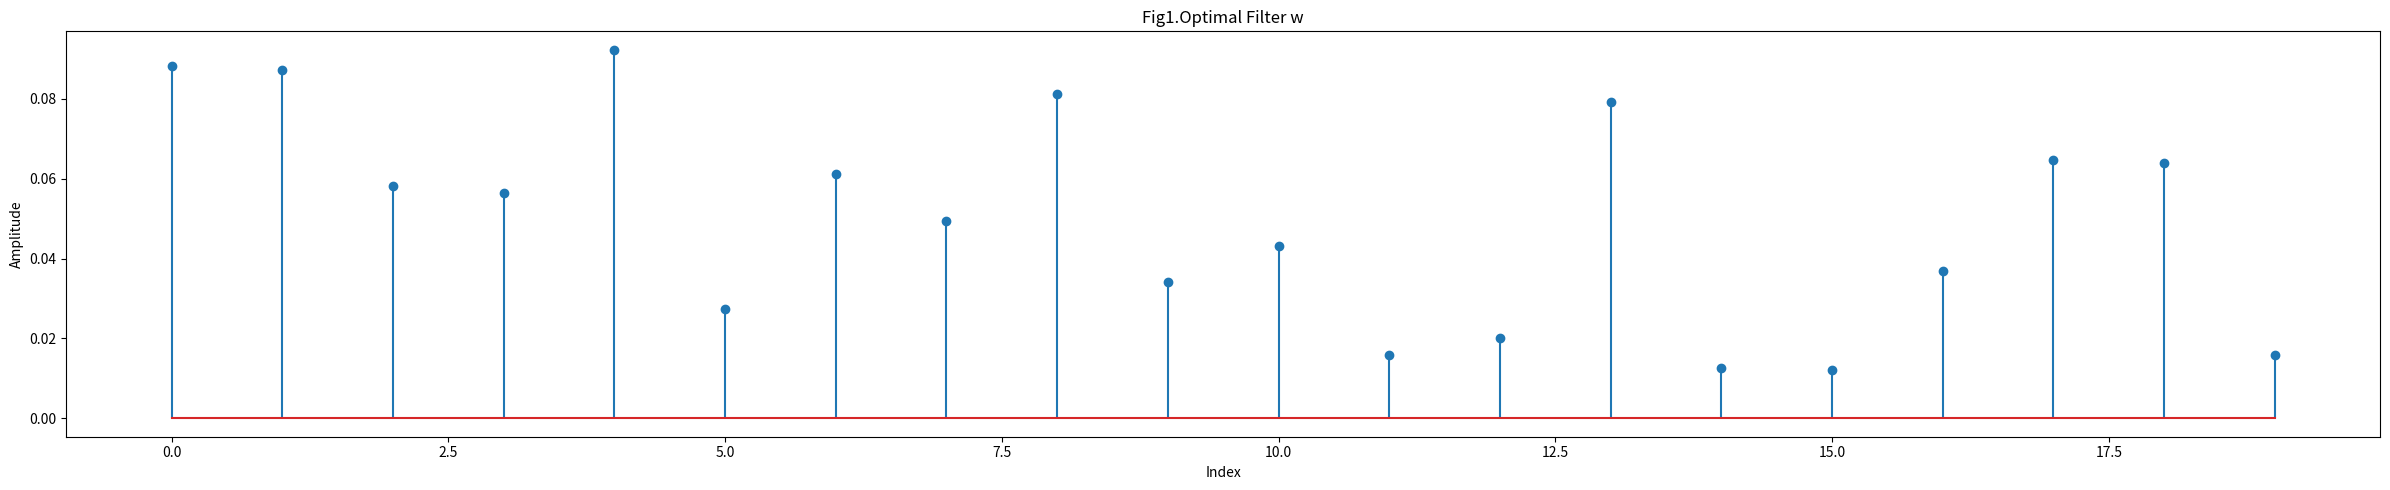
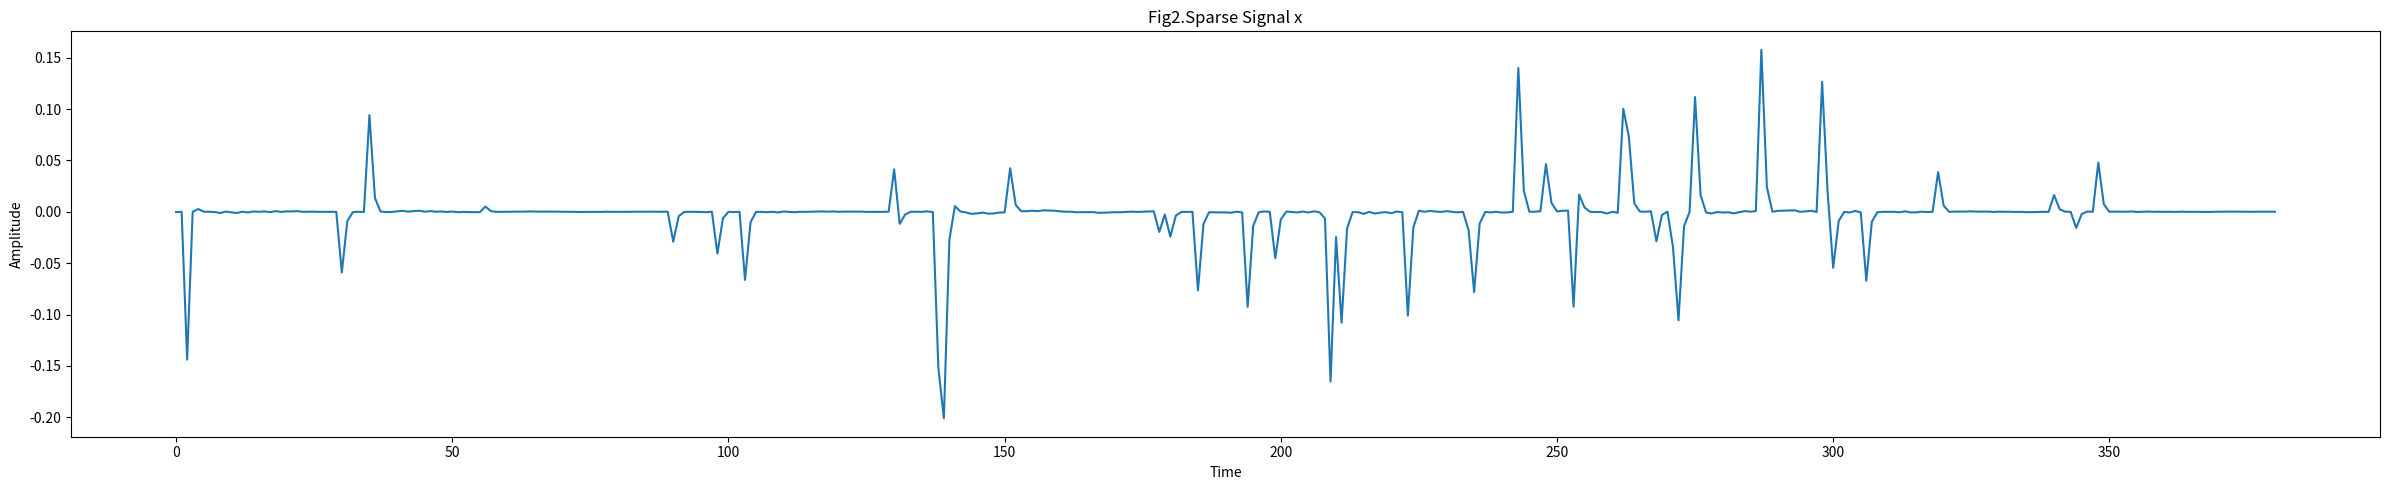
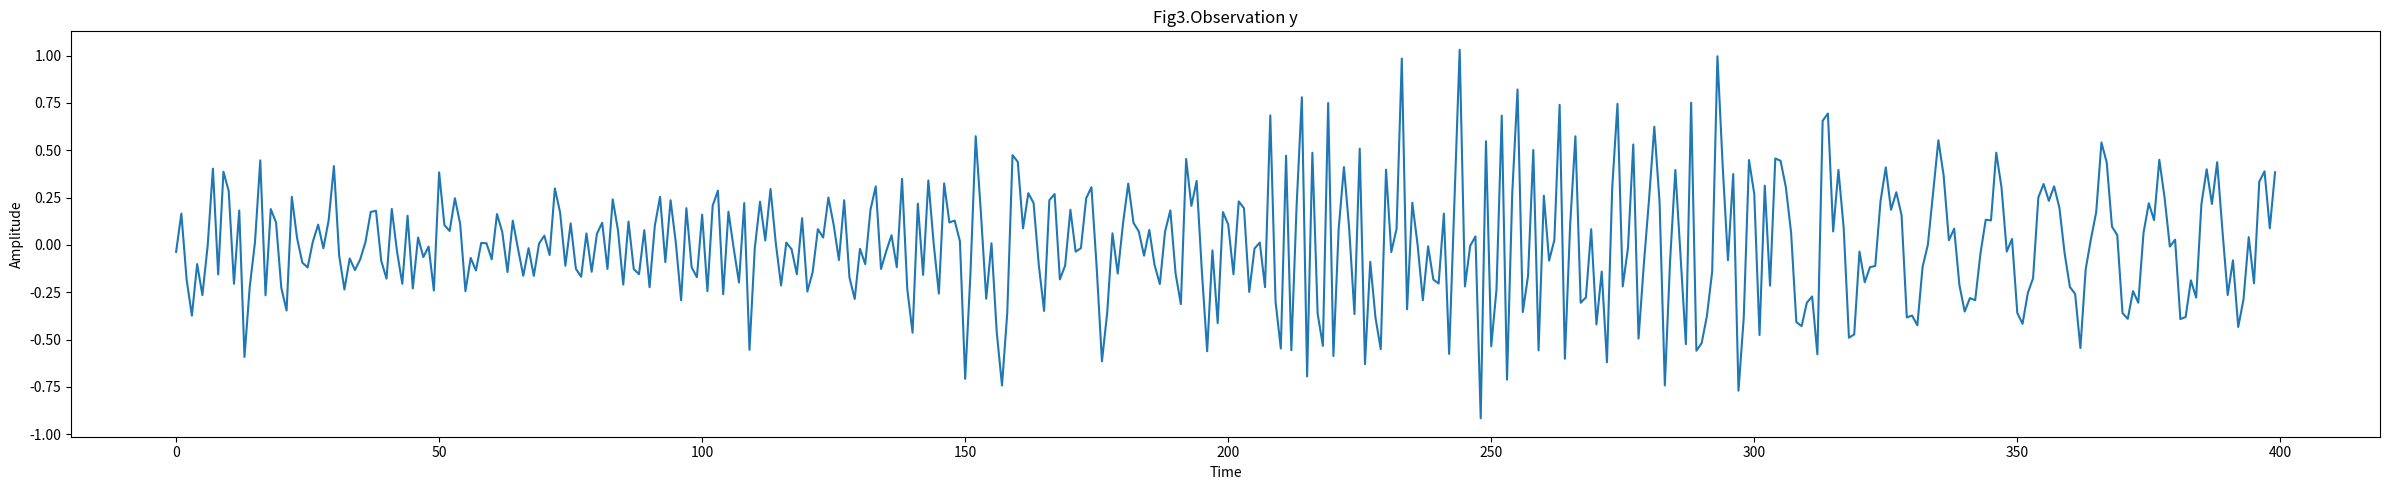
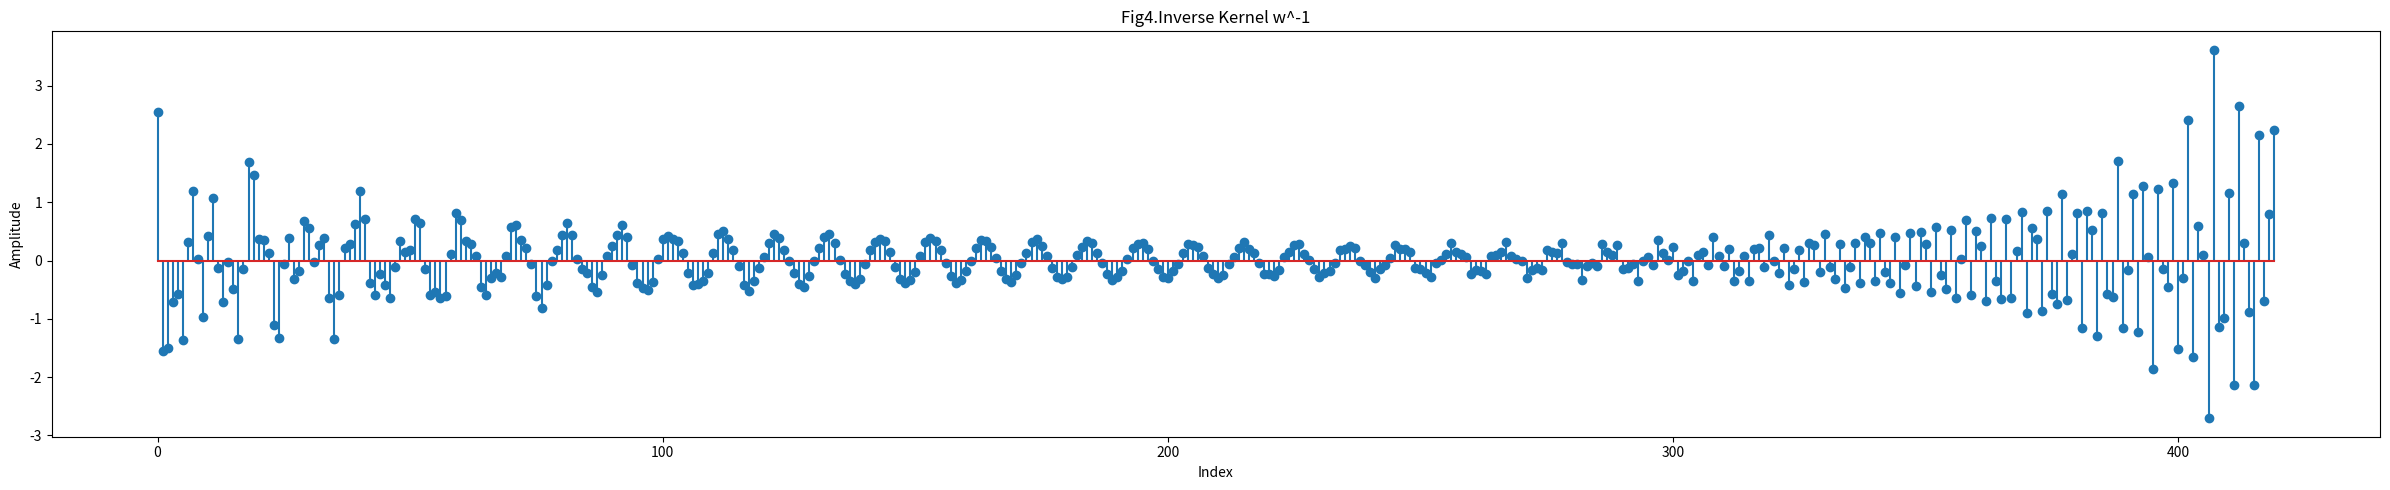
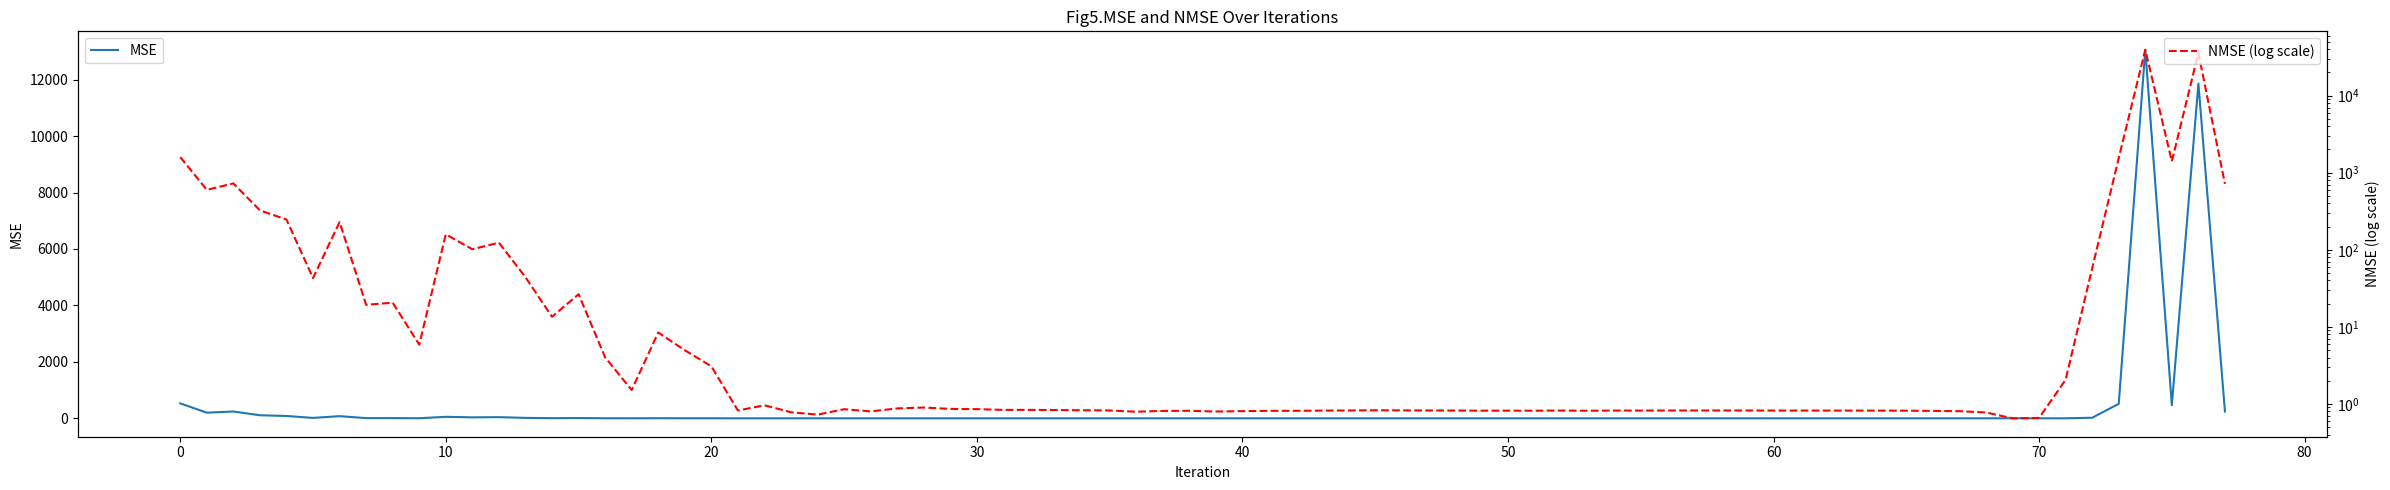

Generate these figures, in order, with matplotlib:
"""
15.15 Sparse blind deconvolution. We are given a time series observation y ∈ R^T, and seek a filter (convolution kernel) w ∈ R^k, so that the convolution x = w * y ∈ R^(T + k - 1) is sparse after truncating the first and last k - 1 entries, i.e., x_k:T = (x_k, x_k+1, ..., x_T) is sparse. Here * denotes convolution,
x_i = Σ w_j y_i-j, i = 1,...,T + k - 1, j = 1
where we assume that y_t = 0 for t ≤ 0. Typically we have k ≪ T.
As a convex surrogate for sparsity of x, we minimize its l1-norm, ||x||_1. To preclude the trivial solution w = 0, we normalize w by imposing the constraint w_1 = 1.
Interpretations. (These are not needed to solve the problem.) In signal processing dialect, we can say that w is a filter which, when applied to the signal y, results in x, a simpler, sparse signal. As a second interpretation, we can say that y = w^(-1) * x, where w^(-1) is the convolution inverse of w, defined as
w^(-1) = F^(-1)(1/F(w)),
where F is discrete Fourier transform at length N = T + k and F^(-1) is its inverse transform. In this interpretation, we can say that we have decomposed the signal into the convolution of a sparse signal x and a signal with short (k-long) inverse, w^(-1).
Carry out blind deconvolution on the signal given in blind_deconv_data.*. This file also defines the kernel length k. Plot optimal w and x, and also the given observation y. Also plot the inverse kernel w^(-1), use the function inverse_ker that we provided in blind_deconv_data.*.
Hint. The function conv(w, y) is overloaded to work with CVX*.
"""

# 导入所需的库
import numpy as np
import scipy.linalg as la
from numpy.random import RandomState
from scipy import signal
from scipy import optimize
import matplotlib.pyplot as plt

# Parameters 设置参数
T = 400        # 时间序列的长度
k = 20         # 滤波器的长度
N = T + k      # FFT计算中使用的长度
p = 0.1        # 稀疏信号的稀疏程度
sigma = 0.0001 # 噪声水平

# Random Model with fixed seed 使用固定的随机数种子生成模型数据
rn = RandomState(364)

# 生成真实滤波器，并对其进行处理以满足特定的形式
w_true = rn.rand(k)               # 生成随机滤波器
index = np.argmax(np.abs(w_true)) # 找到滤波器中最大幅度的元素索引
w_true = np.roll(w_true, -index)  # 将滤波器滚动，使最大元素位于起始位置
w_true = w_true / w_true[0]       # 规范化滤波器

# 生成稀疏信号和观测值
x_true = rn.randn(T)                              # 生成随机信号
x_true = rn.binomial(1, p, np.shape(x_true)) * x_true # 使信号稀疏
y_true = np.real(np.fft.ifft(np.fft.fft(x_true, N) / np.fft.fft(w_true, N), N))
y = y_true[k:T+k] + sigma * rn.randn(T)           # 添加噪声生成最终的观测值

# 定义逆核函数
def inverse_ker(w, len=N):
    w_inv = np.real(np.fft.ifft(1/np.fft.fft(w, len), len))
    return w_inv
# blind_deconv_data.py 信号生成函数此


# 定义用于优化的 l1 范数函数
def l1_norm(w, y, T, k):
    x = signal.convolve(w, y, mode='full')    # 计算 w 和 y 的卷积
    x_truncated = x[k-1:T]                    # 只考虑 x[k:T] 部分
    return np.sum(np.abs(x_truncated))        # 计算 l1 范数

# 设置优化问题的约束条件：滤波器 w 的元素之和为 1
constraint = {'type': 'eq', 'fun': lambda w: np.sum(w) - 1}

# 随机初始化 w
w_initial = np.random.RandomState(1).rand(k)

# 使用回调函数来计算并存储每一步的 MSE/NMSE
mse_values = []
nmse_values = []

def callback(w):
    mse = np.mean((w - w_true) ** 2)
    nmse = np.linalg.norm(w - w_true) ** 2 / np.linalg.norm(w_true) ** 2
    mse_values.append(mse)
    nmse_values.append(nmse)

# 使用 optimize.minimize 函数解优化问题
result = optimize.minimize(l1_norm, w_initial, args=(y, T, k), constraints=constraint, method='SLSQP', callback=callback)

# 检查优化结果
if result.success:
    w_optimal = result.x  # 获取最优滤波器
    x_optimal = signal.convolve(w_optimal, y, mode='full')[k-1:T]  # 通过卷积得到稀疏信号
    print("Success", '\n', result.message, '\n', "w_optimal", '\n', w_optimal[:], '\n', "x_optimal", '\n', x_optimal[:])  # 显示 w_optimal 和 x_optimal
else:
    w_optimal = x_optimal = None
    print("False", result.message)

# 计算逆核函数
def compute_inverse_kernel(w, N):
    Fw = np.fft.fft(w, N)
    inverse_Fw = 1 / np.where(Fw != 0, Fw, 1)
    return np.real(np.fft.ifft(inverse_Fw))

# 计算逆核 w^-1
w_inverse = compute_inverse_kernel(w_optimal, N)

# 绘制结果图
# 绘制最优滤波器 w
plt.figure(figsize=(24, 5))
plt.stem(w_optimal)
plt.title('Fig1.Optimal Filter w')
plt.xlabel('Index')
plt.ylabel('Amplitude')
plt.tight_layout()
plt.show()
plt.savefig('Fig1.Optimal Filter w.jpg')

# 绘制稀疏信号 x
plt.figure(figsize=(24, 5))
plt.plot(x_optimal)
plt.title('Fig2.Sparse Signal x')
plt.xlabel('Time')
plt.ylabel('Amplitude')
plt.tight_layout()
plt.show()
plt.savefig('Fig2.Sparse Signal x.jpg')

# 绘制观测 y
plt.figure(figsize=(24, 5))
plt.plot(y)
plt.title('Fig3.Observation y')
plt.xlabel('Time')
plt.ylabel('Amplitude')
plt.tight_layout()
plt.show()
plt.savefig('Fig3.Observation y.jpg')

# 绘制逆核 w^-1
plt.figure(figsize=(24, 5))
plt.stem(w_inverse)
plt.title('Fig4.Inverse Kernel w^-1')
plt.xlabel('Index')
plt.ylabel('Amplitude')
plt.tight_layout()
plt.show()
plt.savefig('Fig4.Inverse Kernel w^-1.jpg')

# 绘制 NMSE 图像
plt.figure(figsize=(24, 5))
# 创建一个坐标轴 MSE
ax1 = plt.gca()
ax1.plot(mse_values, label='MSE')
ax1.set_xlabel('Iteration')
ax1.set_ylabel('MSE')
ax1.tick_params('y')
# 创建另一个坐标轴 NMSE，共享同一个 X 轴
ax2 = ax1.twinx()
ax2.semilogy(nmse_values, 'r--', label='NMSE (log scale)')  # 'r--' 表示红色虚线
ax2.set_ylabel('NMSE (log scale)')
ax2.tick_params('y')
# 添加图例和标题
ax1.legend(loc='upper left')
ax2.legend(loc='upper right')
plt.title('Fig5.MSE and NMSE Over Iterations')
plt.tight_layout()
plt.show()
plt.savefig('Fig5.MSE_and_NMSE_Over_Iterations.jpg')
